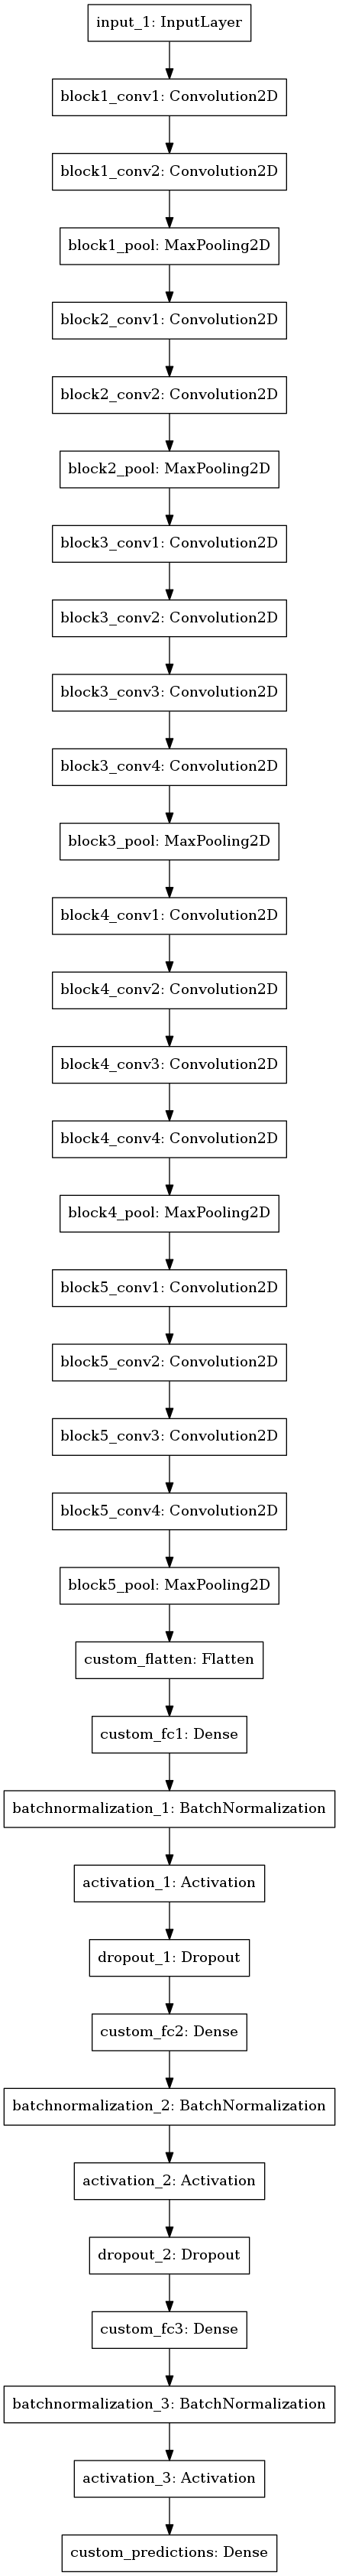

The script that drew this image:

# coding: utf-8

# # Load Images and Measurements

# ## Utilities

# In[1]:

import csv
from os.path import isfile
from sklearn.model_selection import train_test_split

"""Checks whether a file exists at the given path.
Returns a tuple with the format(Exists, Full File Name)

Keyword arguments:
file_name -- Name of the file to check
base_path -- Directory path to check under
"""
def file_exists(file_name, img_dirs):
    for base_path in img_dirs:
        full_name = "/".join([".", base_path, file_name])
        if isfile(full_name):
            return (True, full_name)
        
    return (False, None)


"""Processes the full name by extracting the image name of files that exist and its corresponding steering mewasurement

Keyword arguments:
image_names -- Output array of image names
measurements -- Output array of steering measurements
file_name -- Name of the file to process
measurement -- Steering measurement corresponding to the file.
img_dirs -- Directories under which image data exists.
"""
def process_image_file(image_names, measurements, file_name, measurement, img_dirs):
    is_present, full_name = file_exists(file_name, img_dirs)
    if is_present:
            image_names.append(full_name)
            measurements.append(measurement)
    return is_present
    
"""Loads the driving log file data into memory.
Returns a tuple of image names, steering measurements and measurement classes (0 if measurement is 0, 1 otherwise)
"""
def load_log_files():
    # log file directories
    log_dirs = ['Simulator_Images_7', 'Simulator_Images_6', 'Simulator_Images_5', 'Simulator_Images_4', 'Simulator_Images_0']
    # image data directories
    img_dirs = ["/".join([log_dir, "IMG"]) for log_dir in log_dirs]
    # log file paths
    log_files = ["/".join([log_dir, "driving_log.csv"]) for log_dir in log_dirs]
    
    # output image names
    image_names = []
    # output steering measurements
    measurements = []
    # Whether the output is 0 or non-zero. 
    # Used for stratified validation split such that the training and validation data have equal propotion of 0 measurements.
    measurement_class = []
    
    # angle correction factor to use for left and right cameras
    angle_correction_factor = 0.025

    
    for log_file in log_files:
        with open(log_file, 'r') as csv_file:
            filereader = csv.reader(csv_file)
            
            for row in filereader:
                if '\\' in row[0]:
                    # windows style path
                    center_file_name = row[0].split('\\')[-1]
                    left_file_name =   row[1].split('\\')[-1]
                    right_file_name =  row[2].split('\\')[-1]
                else:
                    # unix style path
                    center_file_name = row[0].split('/')[-1]
                    left_file_name =   row[1].split('/')[-1]
                    right_file_name =  row[2].split('/')[-1]
                    
                center_measurement = float(row[3])
                # left camera needs to move clockwise (+ve) towards centre
                left_measurement =  center_measurement + angle_correction_factor
                # right camera needs to move anti-clockwise(-ve) towards centre
                right_measurement = center_measurement - angle_correction_factor
                                   
                if process_image_file(image_names, measurements, center_file_name, center_measurement, img_dirs):
                    # capture the measurement class
                    if center_measurement > 0 or center_measurement < 0:
                        measurement_class.append(1)
                    else:
                        measurement_class.append(0)
                    
                if process_image_file(image_names, measurements, left_file_name, left_measurement, img_dirs):
                    # capture the measurement class
                    if center_measurement > 0 or center_measurement < 0:
                        measurement_class.append(1)
                    else:
                        measurement_class.append(0)
                if process_image_file(image_names, measurements, right_file_name, right_measurement, img_dirs):
                    # capture the measurement class
                    if center_measurement > 0 or center_measurement < 0:
                        measurement_class.append(1)
                    else:
                        measurement_class.append(0)


    print ("Number of images: {}".format(len(image_names)))
    print ("Measurement classes: {}".format(len(measurement_class)))
    return (image_names, measurements, measurement_class)


"""Get the training and validation data.
Returns training and validation data sets as a list of tuples of image names and steering measurements.
"""
def get_train_validation_data():
    validation_size = 0.3 # 30%
    image_names, image_measurements, measurement_class =  load_log_files()
    train_image_samples, validation_image_samples, train_angle_samples, validation_angle_samples = train_test_split(
         image_names, image_measurements, test_size=validation_size, random_state=42, stratify=measurement_class)
    return list(zip(train_image_samples, train_angle_samples)), list(zip(validation_image_samples, validation_angle_samples))


# ## Generator

# In[2]:

from sklearn.utils import shuffle
import numpy as np
import cv2
from math import ceil
import random
from skimage import exposure
from scipy import ndimage

"""Resize the image to the given width and height

Keyword arguments: 
img -- Image to resize
width -- Width desired
height - height desired
"""
def resize_image(img, target_width, target_height):
    num_rows = len(img[:, 0, 0])
    crop_top_rows = 50
    crop_bottom_rows = 20
    img = img[crop_top_rows:(num_rows - crop_bottom_rows), :, :]
    img = cv2.resize(img, (target_width, target_height), interpolation = cv2.INTER_CUBIC)
    return img

"""Read an image at the given path

image_path -- Image path to read from
target_width -- Image width desired
target_height -- Image height desired
"""
def read_image(image_path, target_width, target_height):
    img = resize_image(cv2.imread(image_path), target_width, target_height)
    return img

"""A generator for generating sample data for training and validation.
The generator retrieves image data from the image name data set and resizes according to 
the parameters specified. 
The generator also performs the following image modifications at random:
1) Horizontal flip
2) Contrast stretch
3) Gaussian blur

Finally the image data is zero-centered and normalized.

Keyword arguments:
samples -- Data to set to generate from
batch_size -- Batch size of each generated set
target_width -- Target width of images desired (defaults to 224)
targert_height -- Target height of images desired (defaults to 64)
"""
def sample_generator(samples, batch_size, target_width=224, target_height=64):
    num_samples = len(list(samples))
        
    while 1:
        # shuffle at the begining of every pass
        shuffle(samples)
        
        for i in range(0, num_samples, batch_size):
            batch_samples = samples[i : i + batch_size]
            
            images = []
            angles = []
            for sample in batch_samples:
                # random image modifications
                do_flip = random.randint(0,1) # flip image horizontally
                do_contrast = random.randint(0,1) # contrast stretch the image
                do_blur = random.randint(0,1) # gaussian blur the image

                img = read_image(sample[0], target_width, target_height)
                steering_angle = float(sample[1])
                
                if do_flip:
                    img = cv2.flip(img,1)
                    steering_angle = -1.0 * steering_angle
                
                if do_blur:
                    img = ndimage.gaussian_filter(img, sigma=5)
                elif do_contrast:
                    # contrast stretch
                    low_percentile, high_percentile = np.percentile(img, (0.2, 99.8))
                    img = exposure.rescale_intensity(img, in_range=(low_percentile, high_percentile))
                    
                images.append(img)
                angles.append(steering_angle)
        
            image_set = np.array(images, dtype=np.float32)
            
            # zero-centering and normalization
            image_set /= 255.0
            image_set -= 0.5
            angle_set = np.array(angles, dtype=np.float32)
            
            yield shuffle(image_set, angle_set)


# ## Load training and validatiom data

# In[3]:

train_data, val_data = get_train_validation_data()
train_sample_size = len(train_data)
val_sample_size = len(val_data)
print ("Training samples: {}".format(train_sample_size))
print ("Validation samples: {}".format(val_sample_size))


# # Model Architecture

# ## VGG 19

# In[4]:

### Reference: https://github.com/fchollet/keras/blob/master/keras/applications/vgg19.py

from keras.models import Model
from keras.layers import Flatten, Dense, Dropout, Activation
from keras.layers.normalization import BatchNormalization
from keras.optimizers import Adam
from keras.applications.vgg19 import VGG19
from keras.callbacks import EarlyStopping, ModelCheckpoint

import matplotlib.pyplot as plt
get_ipython().magic('matplotlib inline')

# save model to this file at the end of every epoch
model_save_file='model-{epoch:02d}-{val_loss:.4f}.h5'

# start with VGG convolutions
base_model = VGG19(weights='imagenet', include_top=False, input_shape=(64, 224, 3))
for layer in base_model.layers:
    layer.trainable = False

# add dense layers to the end (feature extraction)
x = base_model.get_layer('block5_pool').output
x = Flatten(name='custom_flatten')(x)

x = Dense(512, name='custom_fc1')(x)
x = BatchNormalization()(x)
x = Activation('relu')(x)

x = Dropout(0.5)(x)

x = Dense(64, name='custom_fc2')(x)
x = BatchNormalization()(x)
x = Activation('relu')(x)

x = Dropout(0.2)(x)

x = Dense(10, name='custom_fc3')(x)
x = BatchNormalization()(x)
x = Activation('relu')(x)

predictions = Dense(1, activation='linear', name='custom_predictions')(x)

model = Model(input=base_model.input, output=predictions)
print (model.summary())

# training
batch_size=128
train_generator = sample_generator(train_data, batch_size = batch_size)
validation_generator = sample_generator(val_data, batch_size = batch_size)

opt = Adam(lr=0.001, beta_1=0.9)
model.compile(loss='mse', optimizer=opt)
# stop if loss has stopped decreasing
early_stopper = EarlyStopping(monitor='loss', min_delta=1e-4)
# save the model after each epoch
checkpointer = ModelCheckpoint(filepath=model_save_file, save_best_only=False)

# train/fit
hist = model.fit_generator(train_generator, samples_per_epoch = train_sample_size, nb_epoch=14, verbose=1,
                           validation_data=validation_generator, nb_val_samples = val_sample_size,
                          callbacks = [early_stopper, checkpointer])

### plt the training and validation loss for each epoch
plt.figure(1)
loss_plot = plt.subplot(1,1,1)
loss_plot.set_title("MSE Loss")
loss_plot.plot(hist.history['loss'], label='training')
loss_plot.plot(hist.history['val_loss'], label='validation')
loss_plot.set_ylabel('MSE')
loss_plot.set_xlabel('Epoch')
loss_plot.legend(loc = 'upper right')
plt.show()


# ## Test sample predictions

# In[5]:

from keras.models import load_model
import random
#model = load_model("model_vgg_201708091340.h5")

x_p = []
y_a = []
for i in range(0, 10):
    idx = random.randint(0, len(train_data) - 1)
    sample = train_data[idx]
    img = read_image(sample[0], 224, 64)
    x_p.append(img)
    y_a.append(float(sample[1]))

image_set = np.array(x_p, dtype=np.float32)
image_set /= 255.0
image_set -= .5

predictions = model.predict(image_set)
predictions /= 1.0
y_a = [y/1.0 for y in y_a]
print ("Predictions: {}".format(predictions))
print ("Actual: ")
for y in y_a:
    print (y)


# ## Model Visualization

# In[11]:

from IPython.display import SVG
from keras.utils.visualize_util import model_to_dot

SVG(model_to_dot(model).create(prog='dot', format='svg'))


# In[12]:

from keras.utils.visualize_util import plot
plot(model, to_file='model.png')
